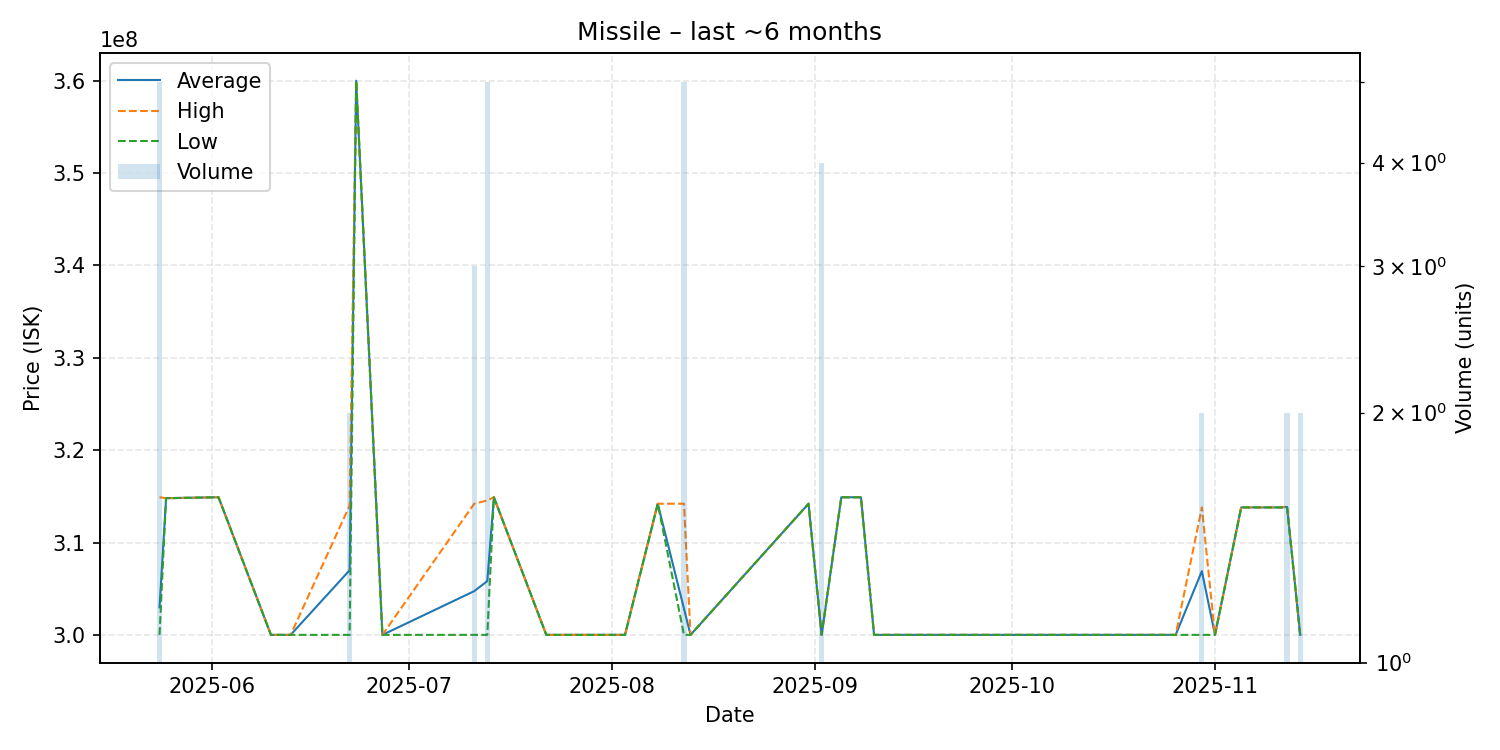

The data file committed next to this chart (first rows):
date, average, highest, lowest, order_count, volume
2025-05-24, 302980000, 314900000, 300000000, 4, 5
2025-05-25, 314800000, 314800000, 314800000, 1, 1
2025-06-02, 314900000, 314900000, 314900000, 1, 1
2025-06-10, 300000000, 300000000, 300000000, 1, 1
2025-06-13, 300000000, 300000000, 300000000, 1, 1
2025-06-22, 307000000, 314000000, 300000000, 2, 2
2025-06-23, 360000000, 360000000, 360000000, 1, 1
2025-06-27, 300000000, 300000000, 300000000, 1, 1
2025-07-11, 304733333, 314200000, 300000000, 2, 3
2025-07-13, 305820000, 314550000, 300000000, 3, 5
2025-07-14, 314900000, 314900000, 314900000, 1, 1
2025-07-22, 300000000, 300000000, 300000000, 1, 1
2025-08-03, 300000000, 300000000, 300000000, 1, 1
2025-08-08, 314200000, 314200000, 314200000, 1, 1
2025-08-12, 302840000, 314200000, 300000000, 2, 5
2025-08-13, 300000000, 300000000, 300000000, 1, 1
2025-08-31, 314200000, 314200000, 314200000, 1, 1
2025-09-02, 300000000, 300000000, 300000000, 1, 4
2025-09-05, 314900000, 314900000, 314900000, 1, 1
2025-09-08, 314900000, 314900000, 314900000, 1, 1
2025-09-10, 300000000, 300000000, 300000000, 1, 1
2025-09-24, 300000000, 300000000, 300000000, 1, 1
2025-10-26, 300000000, 300000000, 300000000, 1, 1
2025-10-30, 306900000, 313800000, 300000000, 2, 2
2025-11-01, 300000000, 300000000, 300000000, 1, 1
2025-11-05, 313800000, 313800000, 313800000, 1, 1
2025-11-11, 313800000, 313800000, 313800000, 1, 1
2025-11-12, 313850000, 313900000, 313800000, 2, 2
2025-11-14, 300000000, 300000000, 300000000, 1, 2
